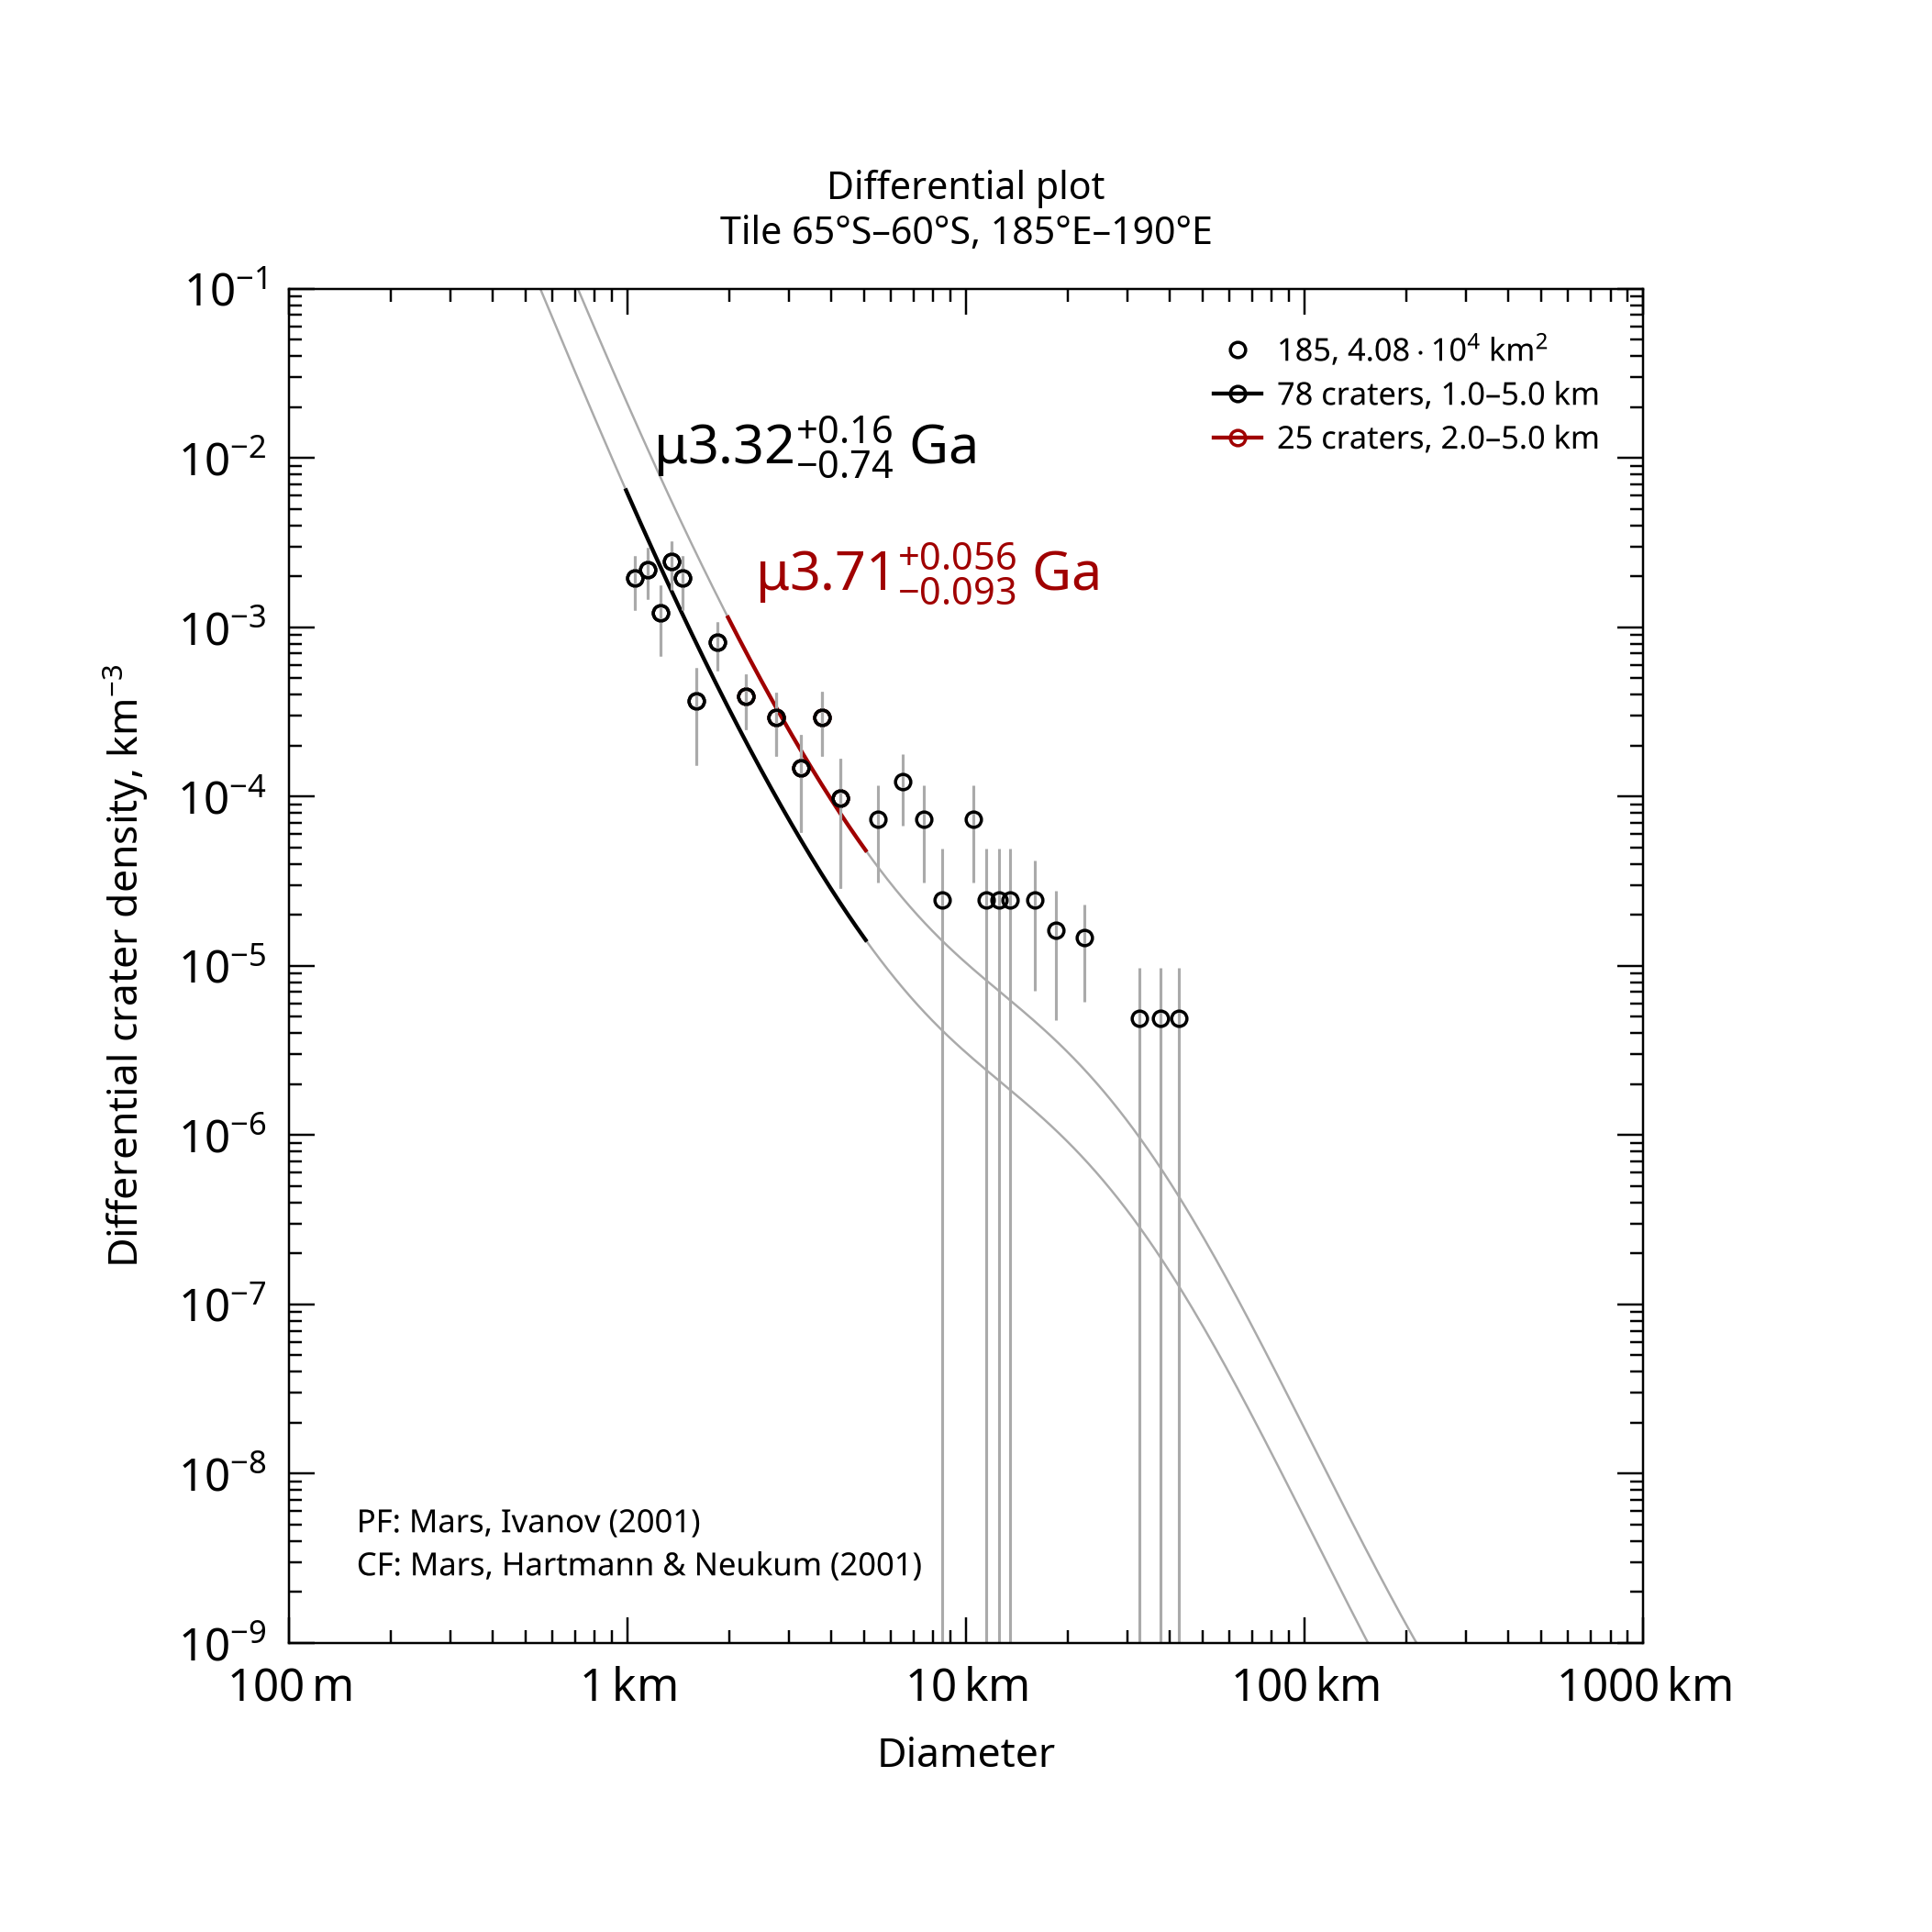

The data file committed next to this chart (first rows):
, , , , , , , , , , , , , , , , , , , , Formatted values [paste MathML into Word…
, , , , , , , , , , , , , , , , , , , , , MathML, , Latex
Name, Area, Binning, d_min, d_max, Method, Resurf, N, N_event, Age, Age-, Age+, a0, a0-, a0+, N(1), N(1)-, N(1)+, Source, , Range, Age, N(1), Age
185, 40784, pseudo-log, 1, 5, d-fit, 0, 78.0, 78, 3.32, 2.57, 3.47, -2.716, -2.901, -2.586, 1.92e-03, 1.26e-03, 2.59e-03, tiles_scc/tile_lat-65_lon+185.scc, , 1.0–5.0 km, <math xmlns="http://www.w3.org/1998/Math…, <math xmlns="http://www.w3.org/1998/Math…, $\mu3.32^{+0.16}_{-0.74}$ Ga
185, 40784, pseudo-log, 2, 5, d-fit, 0, 25.0, 25, 3.71, 3.62, 3.77, -2.186, -2.373, -2.056, 6.52e-03, 4.24e-03, 8.79e-03, tiles_scc/tile_lat-65_lon+185.scc, , 2.0–5.0 km, <math xmlns="http://www.w3.org/1998/Math…, <math xmlns="http://www.w3.org/1998/Math…, $\mu3.71^{+0.056}_{-0.093}$ Ga
